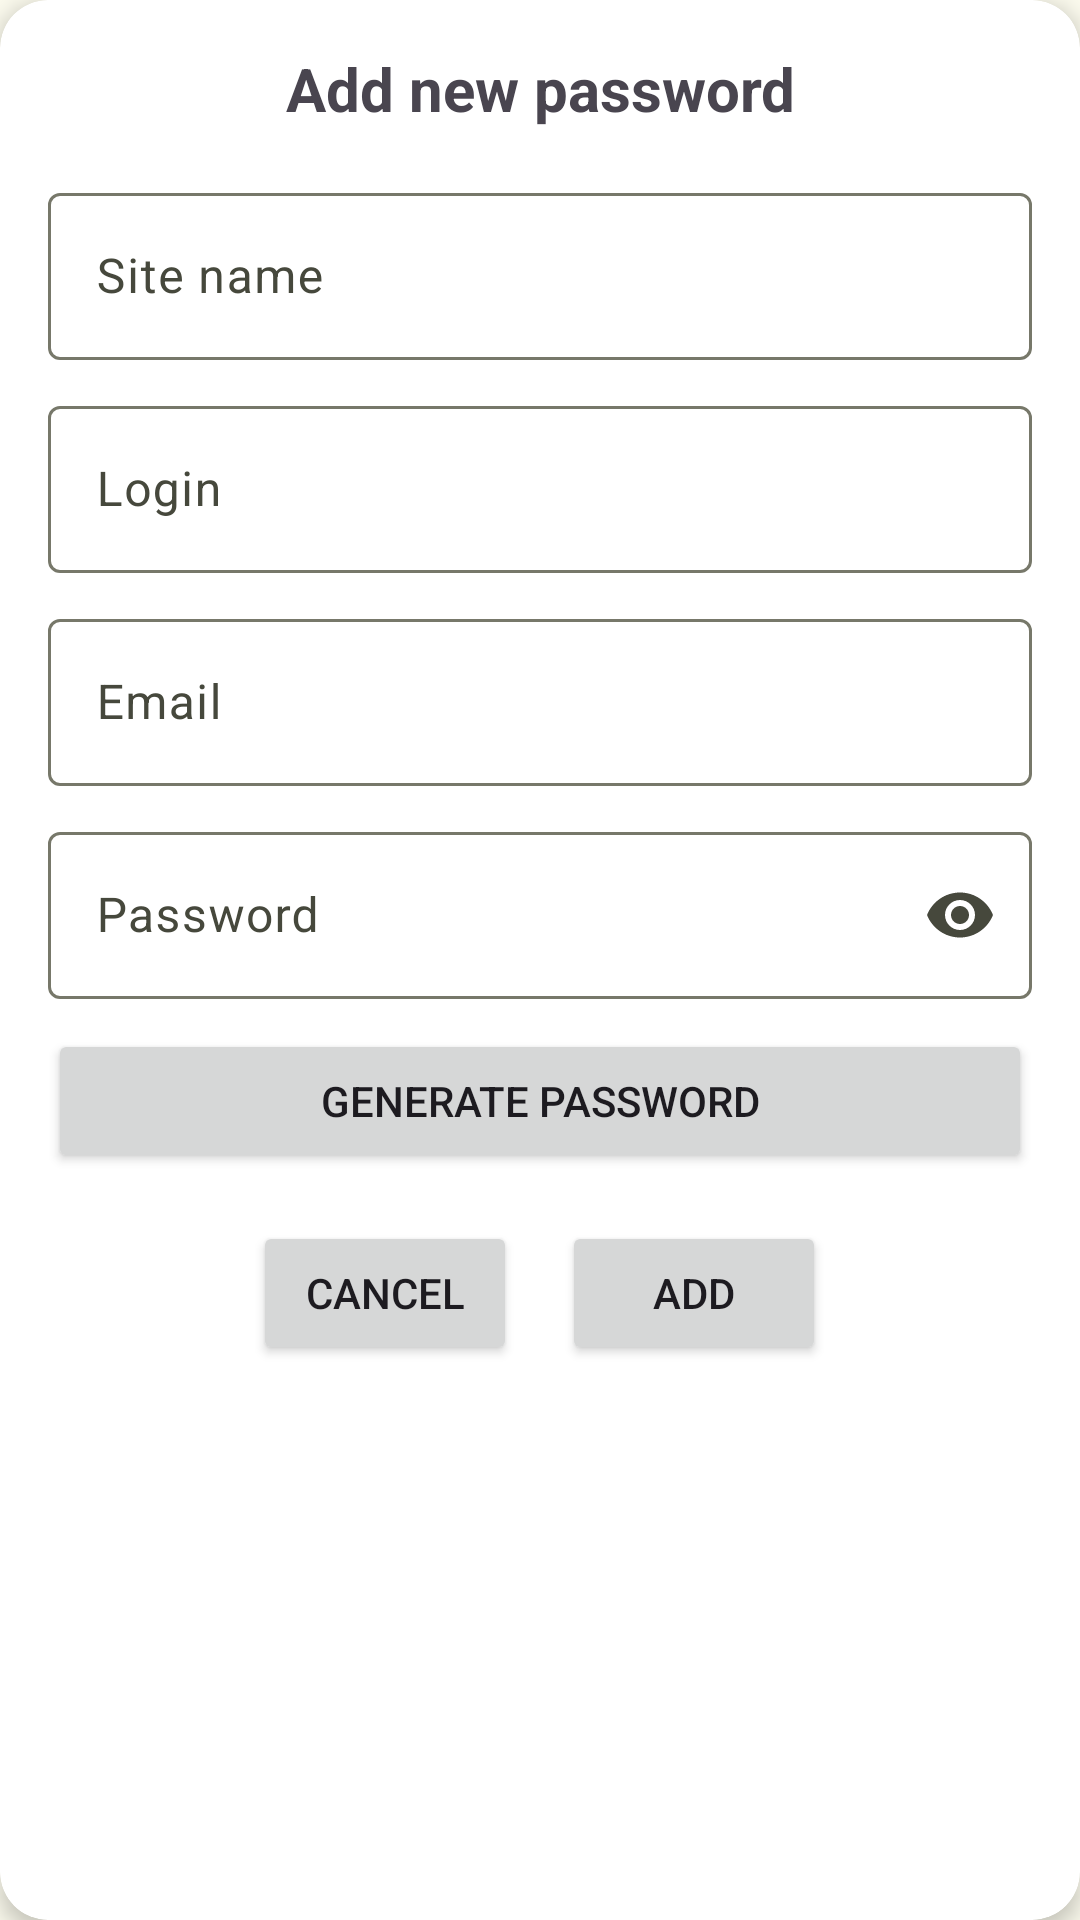

The Android layout XML behind this screen, and the referenced resources:
<!-- AndroidManifest.xml: application theme Theme.PasswordManager -->
<!-- res/layout/dialog_add_password.xml -->
<?xml version="1.0" encoding="utf-8"?>
<androidx.cardview.widget.CardView xmlns:android="http://schemas.android.com/apk/res/android"
    xmlns:app="http://schemas.android.com/apk/res-auto"
    android:layout_width="match_parent"
    android:layout_height="wrap_content"
    android:layout_margin="16dp"
    app:cardCornerRadius="16dp"
    app:cardElevation="4dp">

    <LinearLayout
        android:layout_width="match_parent"
        android:layout_height="wrap_content"
        android:orientation="vertical"
        android:padding="16dp">

        <TextView
            android:id="@+id/addOrUpdate"
            android:layout_width="match_parent"
            android:layout_height="wrap_content"
            android:gravity="center"
            android:paddingBottom="16dp"
            android:text="@string/add_new_password"
            android:textSize="20sp"
            android:textStyle="bold" />

        <com.google.android.material.textfield.TextInputLayout
            android:id="@+id/siteNameLayout"
            android:layout_width="match_parent"
            android:layout_height="wrap_content"
            android:hint="@string/site_name">

            <com.google.android.material.textfield.TextInputEditText
                android:id="@+id/siteNameInput"
                android:layout_width="match_parent"
                android:layout_height="wrap_content"
                android:layout_marginBottom="10dp"
                android:inputType="text|textMultiLine" />

        </com.google.android.material.textfield.TextInputLayout>


        <com.google.android.material.textfield.TextInputLayout
            android:id="@+id/loginLayout"
            android:layout_width="match_parent"
            android:layout_height="wrap_content"
            android:hint="@string/login">

            <com.google.android.material.textfield.TextInputEditText
                android:id="@+id/loginInput"
                android:layout_width="match_parent"
                android:layout_height="wrap_content"
                android:layout_marginBottom="10dp" />

        </com.google.android.material.textfield.TextInputLayout>

        <com.google.android.material.textfield.TextInputLayout
            android:id="@+id/emailLayout"
            android:layout_width="match_parent"
            android:layout_height="wrap_content"
            android:hint="@string/email">

            <com.google.android.material.textfield.TextInputEditText
                android:id="@+id/emailInput"
                android:layout_width="match_parent"
                android:layout_height="wrap_content"
                android:layout_marginBottom="10dp"
                android:inputType="text|textEmailAddress" />

        </com.google.android.material.textfield.TextInputLayout>

        <com.google.android.material.textfield.TextInputLayout
            android:id="@+id/passwordLayout"
            android:layout_width="match_parent"
            android:layout_height="wrap_content"
            android:hint="@string/password"
            app:endIconMode="password_toggle">

            <com.google.android.material.textfield.TextInputEditText
                android:id="@+id/passwordInput"
                android:layout_width="match_parent"
                android:layout_height="wrap_content"
                android:layout_marginBottom="10dp"
                android:inputType="textPassword" />

        </com.google.android.material.textfield.TextInputLayout>

        <Button
            android:id="@+id/generatePasswordButton"
            android:layout_width="match_parent"
            android:layout_height="wrap_content"
            android:text="@string/generate_password" />

        <LinearLayout
            android:layout_width="match_parent"
            android:layout_height="wrap_content"
            android:gravity="center"
            android:orientation="horizontal"
            android:paddingTop="16dp">

            <Button
                android:id="@+id/cancelButton"
                android:layout_width="wrap_content"
                android:layout_height="wrap_content"
                android:layout_marginRight="15dp"
                android:text="@string/cancel_text" />

            <Button
                android:id="@+id/addButton"
                android:layout_width="wrap_content"
                android:layout_height="wrap_content"
                android:text="@string/add_text" />
        </LinearLayout>
    </LinearLayout>
</androidx.cardview.widget.CardView>
<!-- resources referenced by this layout -->
<resources>
  <string name="add_new_password">Add new password</string>
  <string name="add_text">Add</string>
  <string name="cancel_text">Cancel</string>
  <string name="email">Email</string>
  <string name="generate_password">Generate password</string>
  <string name="login">Login</string>
  <string name="password">Password</string>
  <string name="site_name">Site name</string>
  <style name="Theme.PasswordManager" parent="Base.Theme.PasswordManager" />
  <color name="md_theme_primary">#576422</color>
  <color name="md_theme_onPrimary">#FFFFFF</color>
  <color name="md_theme_primaryContainer">#DAEA99</color>
  <color name="md_theme_onPrimaryContainer">#171E00</color>
  <color name="md_theme_secondary">#5C6146</color>
  <color name="md_theme_onSecondary">#FFFFFF</color>
  <color name="md_theme_secondaryContainer">#E1E6C3</color>
  <color name="md_theme_onSecondaryContainer">#191D08</color>
  <color name="md_theme_tertiary">#3A665D</color>
  <color name="md_theme_onTertiary">#FFFFFF</color>
  <color name="md_theme_tertiaryContainer">#BDECE0</color>
  <color name="md_theme_onTertiaryContainer">#00201B</color>
  <color name="md_theme_error">#BA1A1A</color>
  <color name="md_theme_onError">#FFFFFF</color>
  <color name="md_theme_errorContainer">#FFDAD6</color>
  <color name="md_theme_onErrorContainer">#410002</color>
  <color name="md_theme_background">#FBFAED</color>
  <color name="md_theme_onBackground">#1B1C15</color>
  <color name="md_theme_surface">#FBFAED</color>
  <color name="md_theme_onSurface">#1B1C15</color>
  <color name="md_theme_surfaceVariant">#E3E4D3</color>
  <color name="md_theme_onSurfaceVariant">#46483C</color>
  <color name="md_theme_outline">#77786A</color>
  <color name="md_theme_outlineVariant">#C7C8B8</color>
  <color name="md_theme_inverseSurface">#303129</color>
  <color name="md_theme_inverseOnSurface">#F2F1E5</color>
  <color name="md_theme_inversePrimary">#BECE7F</color>
  <color name="md_theme_primaryFixed">#DAEA99</color>
  <color name="md_theme_onPrimaryFixed">#171E00</color>
  <color name="md_theme_primaryFixedDim">#BECE7F</color>
  <color name="md_theme_onPrimaryFixedVariant">#3F4C0A</color>
  <color name="md_theme_secondaryFixed">#E1E6C3</color>
  <color name="md_theme_onSecondaryFixed">#191D08</color>
  <color name="md_theme_secondaryFixedDim">#C4CAA8</color>
  <color name="md_theme_onSecondaryFixedVariant">#444930</color>
  <color name="md_theme_tertiaryFixed">#BDECE0</color>
  <color name="md_theme_onTertiaryFixed">#00201B</color>
  <color name="md_theme_tertiaryFixedDim">#A1D0C4</color>
  <color name="md_theme_onTertiaryFixedVariant">#214E46</color>
  <color name="md_theme_surfaceDim">#DBDBCE</color>
  <color name="md_theme_surfaceBright">#FBFAED</color>
  <color name="md_theme_surfaceContainerLowest">#FFFFFF</color>
  <color name="md_theme_surfaceContainerLow">#F5F4E8</color>
  <color name="md_theme_surfaceContainer">#EFEEE2</color>
  <color name="md_theme_surfaceContainerHigh">#EAE9DC</color>
  <color name="md_theme_surfaceContainerHighest">#E4E3D7</color>
</resources>
